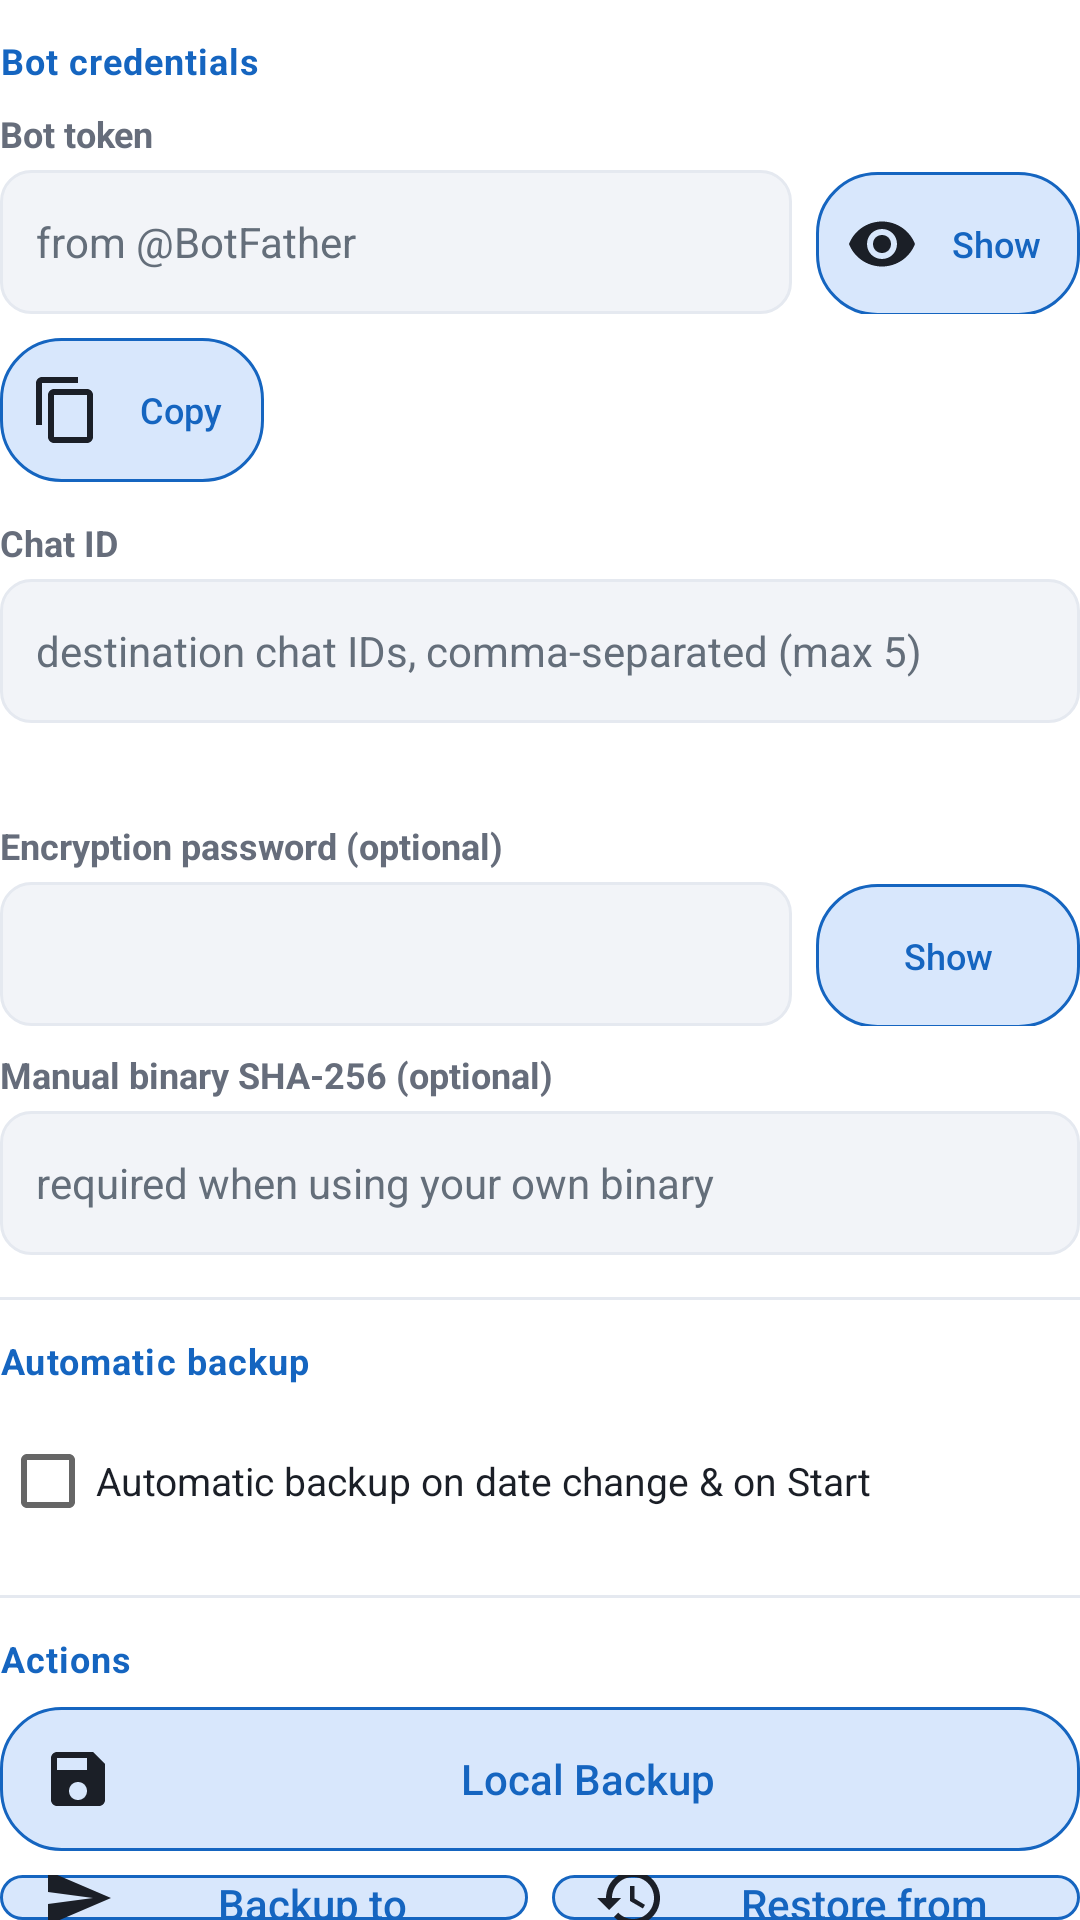

The Android layout XML behind this screen, and the referenced resources:
<!-- AndroidManifest.xml: fallback theme Theme.MaterialComponents.DayNight.NoActionBar -->
<!-- res/layout/main_card_telegram.xml -->
<?xml version="1.0" encoding="utf-8"?>
            <LinearLayout xmlns:android="http://schemas.android.com/apk/res/android"
            android:layout_width="match_parent"
            android:layout_height="wrap_content"
            android:orientation="vertical">

                <TextView
                    style="@style/TasirinSub"
                    android:layout_width="match_parent"
                    android:layout_height="wrap_content"
                    android:text="@string/sub_tg_kredensial" />

                <TextView
                    style="@style/TasirinLabel"
                    android:layout_width="match_parent"
                    android:layout_height="wrap_content"
                    android:layout_marginTop="4dp"
                    android:text="@string/bot_token" />

                <LinearLayout
                    android:layout_width="match_parent"
                    android:layout_height="wrap_content"
                    android:orientation="horizontal">

                    <EditText
                        android:id="@+id/tgToken"
                        android:maxLength="128"
                        android:nextFocusDown="@id/showTg"
                        android:nextFocusUp="@id/restoreDb"
                        style="@style/TasirinInput"
                        android:layout_width="0dp"
                        android:layout_height="wrap_content"
                        android:layout_weight="1"
                        android:hint="@string/bot_token_hint"
                        android:inputType="textPassword"
                        android:saveEnabled="false" />

                    <Button
                        android:id="@+id/showTg"
                        android:drawableStart="@drawable/ic_eye"
                        android:drawablePadding="8dp"
                        android:nextFocusDown="@id/copyTg"
                        android:nextFocusUp="@id/tgToken"
                        style="@style/TasirinBtnSmall"
                        android:layout_width="wrap_content"
                        android:layout_height="wrap_content"
                        android:layout_marginStart="8dp"
                        android:text="@string/show" />
                </LinearLayout>

                <Button
                    android:id="@+id/copyTg"
                    android:drawableStart="@drawable/ic_copy"
                    android:drawablePadding="8dp"
                    android:nextFocusDown="@id/tgChat"
                    android:nextFocusUp="@id/showTg"
                    style="@style/TasirinBtnSmall"
                    android:layout_width="wrap_content"
                    android:layout_height="wrap_content"
                    android:layout_marginTop="8dp"
                    android:text="@string/copy" />

                <TextView
                    android:id="@+id/tokenError"
                    android:layout_width="match_parent"
                    android:layout_height="wrap_content"
                    android:text="@string/token_error"
                    android:textColor="@color/status_off"
                    android:textSize="11sp"
                    android:visibility="gone" />

                <TextView
                    style="@style/TasirinLabel"
                    android:layout_width="match_parent"
                    android:layout_height="wrap_content"
                    android:text="@string/chat_id" />

                <EditText
                    android:id="@+id/tgChat"
                    android:maxLength="512"
                    android:nextFocusDown="@id/backupPass"
                    android:nextFocusUp="@id/copyTg"
                    style="@style/TasirinInput"
                    android:layout_width="match_parent"
                    android:layout_height="wrap_content"
                    android:hint="@string/chat_id_hint"
                    android:inputType="text"
                    android:saveEnabled="false" />

                <TextView
                    android:id="@+id/chatError"
                    android:layout_width="match_parent"
                    android:layout_height="wrap_content"
                    android:text="@string/chat_error"
                    android:textColor="@color/status_off"
                    android:textSize="11sp"
                    android:visibility="gone" />

                <TextView
                    android:id="@+id/tgStatus"
                    style="@style/TasirinHint"
                    android:layout_width="match_parent"
                    android:layout_height="wrap_content" />

                <TextView
                    style="@style/TasirinLabel"
                    android:layout_width="match_parent"
                    android:layout_height="wrap_content"
                    android:text="@string/backup_pass_label" />

                <LinearLayout
                    android:layout_width="match_parent"
                    android:layout_height="wrap_content"
                    android:orientation="horizontal">

                    <EditText
                        android:id="@+id/backupPass"
                        android:maxLength="256"
                        android:nextFocusDown="@id/showPass"
                        android:nextFocusUp="@id/tgChat"
                        style="@style/TasirinInput"
                        android:layout_width="0dp"
                        android:layout_height="wrap_content"
                        android:layout_weight="1"
                        android:inputType="textPassword"
                        android:saveEnabled="false" />

                    <Button
                        android:id="@+id/showPass"
                        android:nextFocusDown="@id/binSha"
                        android:nextFocusUp="@id/backupPass"
                        style="@style/TasirinBtnSmall"
                        android:layout_width="wrap_content"
                        android:layout_height="wrap_content"
                        android:layout_marginStart="8dp"
                        android:text="@string/show" />
                </LinearLayout>

                <TextView
                    style="@style/TasirinLabel"
                    android:layout_width="match_parent"
                    android:layout_height="wrap_content"
                    android:layout_marginTop="8dp"
                    android:text="@string/bin_sha_label" />

                <EditText
                    android:id="@+id/binSha"
                    android:maxLength="128"
                    android:nextFocusDown="@id/tgAuto"
                    android:nextFocusUp="@id/showPass"
                    style="@style/TasirinInput"
                    android:layout_width="match_parent"
                    android:layout_height="wrap_content"
                    android:hint="@string/bin_sha_hint"
                    android:inputType="text" />

                <TextView
                    android:id="@+id/binShaError"
                    android:layout_width="match_parent"
                    android:layout_height="wrap_content"
                    android:text="@string/bin_sha_error"
                    android:textColor="@color/status_off"
                    android:textSize="11sp"
                    android:visibility="gone" />

                <View style="@style/TasirinDivider" />

                <TextView
                    style="@style/TasirinSub"
                    android:layout_width="match_parent"
                    android:layout_height="wrap_content"
                    android:text="@string/sub_tg_otomatis" />

                <CheckBox
                    style="@style/TasirinCheck"
                    android:id="@+id/tgAuto"
                    android:nextFocusDown="@id/backupDb"
                    android:nextFocusUp="@id/binSha"
                    android:layout_width="wrap_content"
                    android:layout_height="wrap_content"
                    android:text="@string/backup_auto_24h" />

                <View style="@style/TasirinDivider" />

                <TextView
                    style="@style/TasirinSub"
                    android:layout_width="match_parent"
                    android:layout_height="wrap_content"
                    android:text="@string/sub_tg_aksi" />

                <LinearLayout
                    android:layout_width="match_parent"
                    android:layout_height="wrap_content"
                    android:layout_marginTop="4dp"
                    android:orientation="vertical">

                    <Button
                        android:id="@+id/backupDb"
                        android:drawableStart="@drawable/ic_save"
                        android:drawablePadding="8dp"
                        android:nextFocusDown="@id/backupTg"
                        android:nextFocusUp="@id/tgAuto"
                        style="@style/TasirinBtn"
                        android:layout_width="match_parent"
                        android:layout_height="wrap_content"
                        android:text="@string/backup_local" />

                    <LinearLayout
                        android:layout_width="match_parent"
                        android:layout_height="wrap_content"
                        android:layout_marginTop="8dp"
                        android:baselineAligned="false"
                        android:orientation="horizontal">

                    <Button
                        android:id="@+id/backupTg"
                        android:drawableStart="@drawable/ic_send"
                        android:drawablePadding="8dp"
                        android:nextFocusDown="@id/restoreTg"
                        android:nextFocusRight="@id/restoreTg"
                        android:nextFocusUp="@id/backupDb"
                        style="@style/TasirinBtn"
                        android:layout_width="0dp"
                        android:layout_height="wrap_content"
                        android:layout_weight="1"
                        android:text="@string/backup_to_tg" />

                    <Button
                        android:id="@+id/restoreTg"
                        android:drawableStart="@drawable/ic_history"
                        android:drawablePadding="8dp"
                        android:nextFocusDown="@id/logOpen"
                        android:nextFocusLeft="@id/backupTg"
                        android:nextFocusUp="@id/backupTg"
                        style="@style/TasirinBtn"
                        android:layout_width="0dp"
                        android:layout_height="wrap_content"
                        android:layout_marginStart="8dp"
                        android:layout_weight="1"
                        android:text="@string/restore_from_tg" />
                    </LinearLayout>
                </LinearLayout>

                <TextView
                    android:layout_width="match_parent"
                    android:layout_height="wrap_content"
                    android:layout_marginTop="8dp"
                    android:text="@string/tg_bot_info"
                    android:textColor="@color/text_secondary"
                    android:textSize="11sp" />
            </LinearLayout>
<!-- resources referenced by this layout -->
<resources>
  <color name="status_off">#C62828</color>
  <color name="text_secondary">#666D7B</color>
  <!-- drawable ic_send (drawable) -->
  <?xml version="1.0" encoding="utf-8"?>
  <vector xmlns:android="http://schemas.android.com/apk/res/android"
      android:width="24dp" android:height="24dp"
      android:viewportWidth="24" android:viewportHeight="24">
      <path android:fillColor="@color/text_primary" android:pathData="M2,21l21,-9L2,3v7l15,2 -15,2z" />
  </vector>
  <string name="backup_auto_24h">Automatic backup on date change &amp; on Start</string>
  <string name="backup_local">Local Backup</string>
  <string name="backup_pass_label">Encryption password (optional)</string>
  <string name="backup_to_tg">Backup to Telegram</string>
  <string name="bin_sha_error">SHA-256 must be exactly 64 hex characters (0–9, a-f) — check for spaces or a truncated paste.</string>
  <string name="bin_sha_hint">required when using your own binary</string>
  <string name="bin_sha_label">Manual binary SHA-256 (optional)</string>
  <string name="bot_token">Bot token</string>
  <string name="bot_token_hint">from @BotFather</string>
  <string name="chat_error">Chat ID must be numeric (may be negative, example -1001234567890).</string>
  <string name="chat_id">Chat ID</string>
  <string name="chat_id_hint">destination chat IDs, comma-separated (max 5)</string>
  <string name="copy">Copy</string>
  <string name="restore_from_tg">Restore from Telegram</string>
  <string name="show">Show</string>
  <string name="sub_tg_aksi">Actions</string>
  <string name="sub_tg_kredensial">Bot credentials</string>
  <string name="sub_tg_otomatis">Automatic backup</string>
  <string name="tg_bot_info">Create a bot via @BotFather on Telegram</string>
  <string name="token_error">Token format: digits:id — example 123456:ABC-DEF1234ghIkl-zyx57W2v1u123ew11.</string>
  <style name="TasirinBtnSmall" parent="TasirinBtn">
          <item name="android:minHeight">48dp</item>
          <item name="android:textSize">12sp</item>
          <item name="android:paddingStart">10dp</item>
          <item name="android:paddingEnd">10dp</item>
      </style>
  <style name="TasirinCheck">
          <item name="android:background">@drawable/item_focus_bg</item>
          <item name="android:textColor">@color/text_primary</item>
          <item name="android:textSize">13sp</item>
          <item name="android:minHeight">48dp</item>
          <item name="android:layout_marginTop">4dp</item>
      </style>
  <style name="TasirinDivider">
          <item name="android:layout_width">match_parent</item>
          <item name="android:layout_height">1dp</item>
          <item name="android:layout_marginTop">14dp</item>
          <item name="android:background">@color/card_stroke</item>
      </style>
  <style name="TasirinHint">
          <item name="android:textSize">11sp</item>
          <item name="android:textColor">@color/text_secondary</item>
          <item name="android:layout_marginTop">2dp</item>
          <item name="android:layout_marginBottom">4dp</item>
      </style>
  <style name="TasirinLabel">
          <item name="android:textSize">12sp</item>
          <item name="android:textStyle">bold</item>
          <item name="android:textColor">@color/text_secondary</item>
          <item name="android:layout_marginTop">12dp</item>
          <item name="android:layout_marginBottom">4dp</item>
      </style>
  <color name="text_primary">#1B1F27</color>
  <color name="card_stroke">#E5E9F0</color>
  <color name="text_hint">#646E7A</color>
  <color name="primary">#1565C0</color>
  <color name="btn_disabled_bg">#E5E9F0</color>
  <color name="line">#E5E9F0</color>
  <color name="primary_container_pressed">#C2D9F8</color>
  <color name="primary_container">#D8E7FC</color>
  <color name="accent">#F57C00</color>
  <color name="window_bg">#F2F4F8</color>
  <color name="info_bg">#EDF1F5</color>
</resources>
